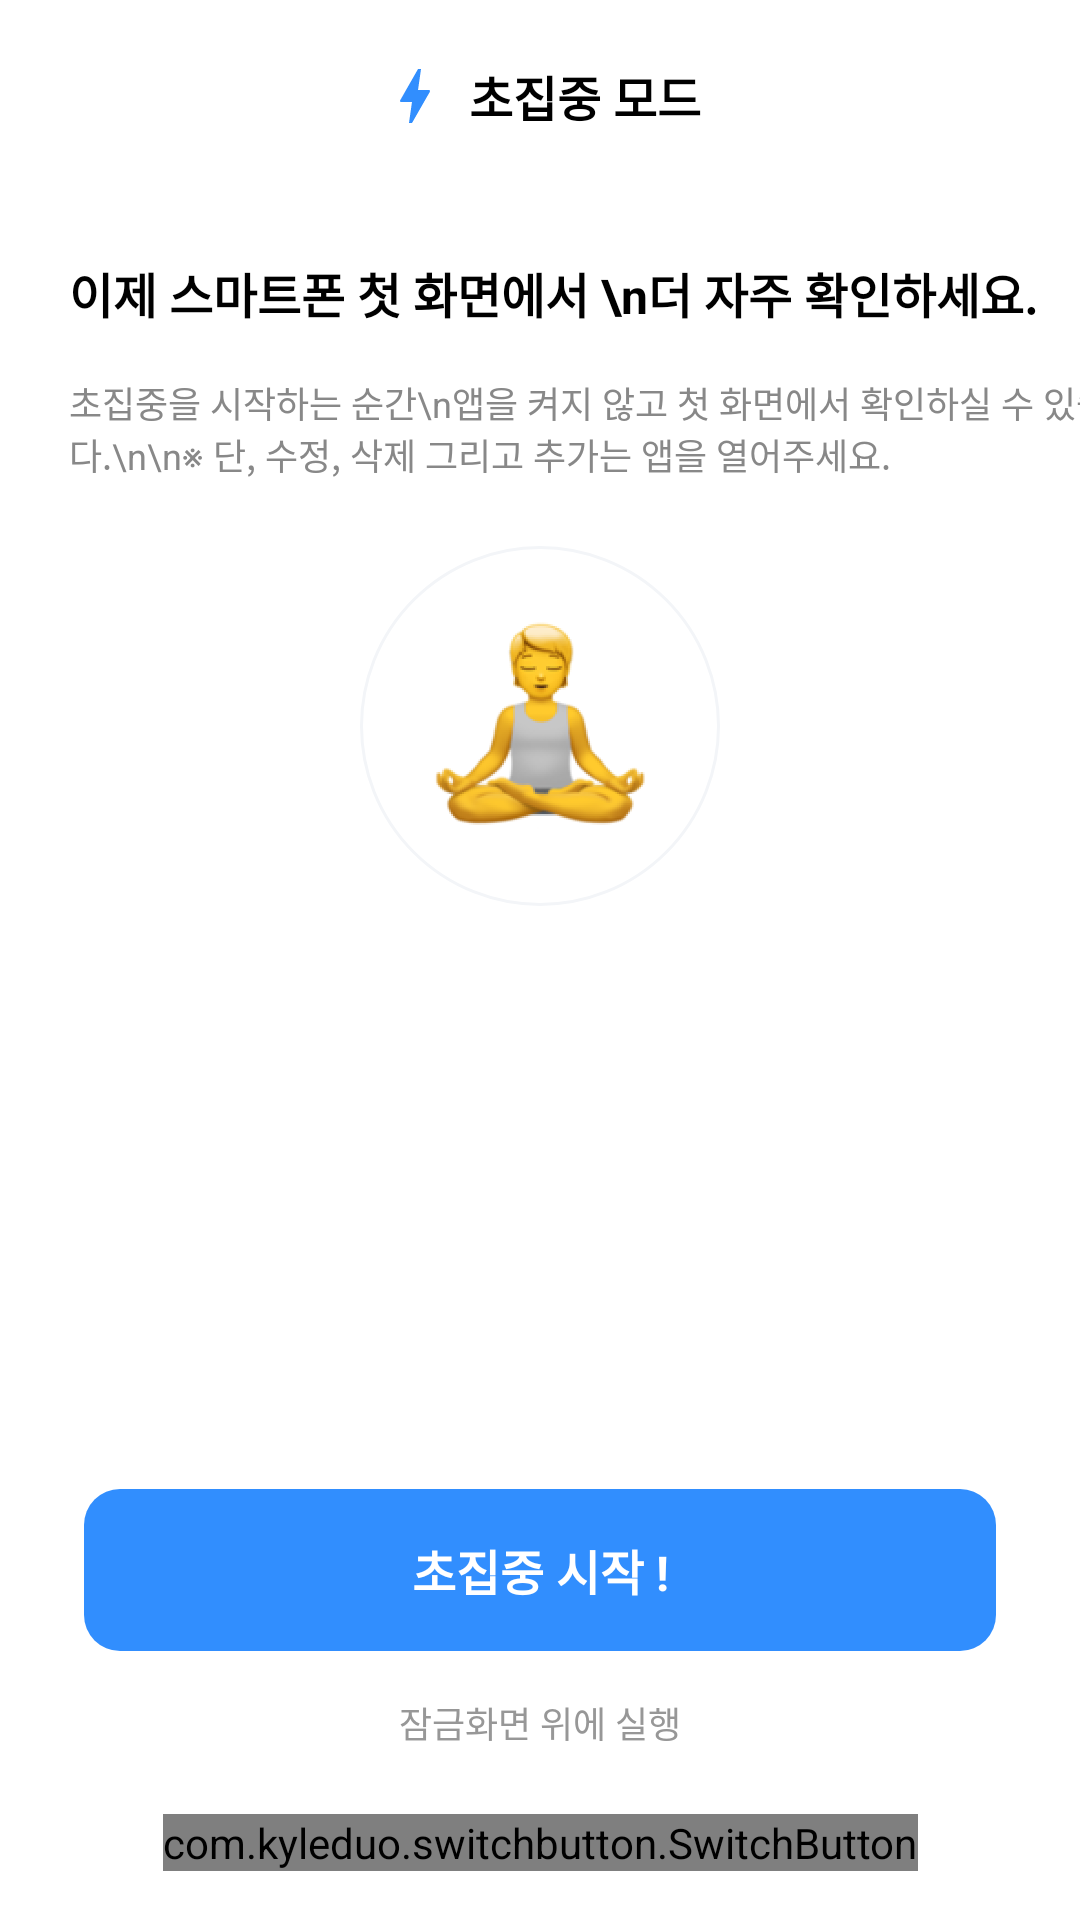

Here is an Android app screen rendered from its layout file. Give the layout XML and the strings, colors and styles it references.
<!-- AndroidManifest.xml: application theme Theme.StartPlan -->
<!-- res/layout/activity_super_focus.xml -->
<?xml version="1.0" encoding="utf-8"?>
<androidx.constraintlayout.widget.ConstraintLayout xmlns:android="http://schemas.android.com/apk/res/android"
    xmlns:app="http://schemas.android.com/apk/res-auto"
    android:layout_width="match_parent"
    android:layout_height="match_parent">

    <androidx.constraintlayout.widget.ConstraintLayout
        android:id="@+id/layout_super_focus_top_bar"
        android:layout_width="match_parent"
        android:layout_height="64dp"
        app:layout_constraintEnd_toEndOf="parent"
        app:layout_constraintStart_toStartOf="parent"
        app:layout_constraintTop_toTopOf="parent">

        <ImageView
            android:layout_width="wrap_content"
            android:layout_height="wrap_content"
            android:src="@drawable/ic_menu_go_super_focus_24dp"
            app:layout_constraintTop_toTopOf="parent"
            app:layout_constraintBottom_toBottomOf="parent"
            app:layout_constraintEnd_toStartOf="@id/tv_super_focus_top_bar"
            android:layout_marginEnd="6dp"

            />

        <TextView
            android:id="@+id/tv_super_focus_top_bar"
            android:layout_width="wrap_content"
            android:layout_height="wrap_content"
            android:text="초집중 모드"
            android:textSize="16sp"
            android:textStyle="bold"
            android:textColor="@color/black"
            android:layout_marginStart="30dp"
            app:layout_constraintTop_toTopOf="parent"
            app:layout_constraintEnd_toEndOf="parent"
            app:layout_constraintBottom_toBottomOf="parent"
            app:layout_constraintStart_toStartOf="parent"
            />

        <ImageView
            android:id="@+id/iv_super_focus_close"
            android:layout_width="64dp"
            android:layout_height="match_parent"
            android:src="@drawable/ic_super_focus_close_24dp"
            android:padding="20dp"
            app:layout_constraintEnd_toEndOf="parent"
            app:layout_constraintTop_toTopOf="parent"
            app:layout_constraintBottom_toBottomOf="parent"
            />

    </androidx.constraintlayout.widget.ConstraintLayout>

    <androidx.constraintlayout.widget.ConstraintLayout
        android:layout_width="match_parent"
        android:layout_height="0dp"
        app:layout_constraintTop_toBottomOf="@id/layout_super_focus_top_bar"
        app:layout_constraintBottom_toBottomOf="parent"
        app:layout_constraintStart_toStartOf="parent"
        app:layout_constraintEnd_toEndOf="parent"
        >

    <TextView
        android:id="@+id/tv_super_focus_title"
        android:layout_width="wrap_content"
        android:layout_height="wrap_content"
        android:text="이제 스마트폰 첫 화면에서 \n더 자주 확인하세요."
        android:textSize="16sp"
        android:textColor="@color/black"
        android:textStyle="bold"
        android:layout_marginTop="22dp"
        android:layout_marginStart="23dp"
        app:layout_constraintTop_toTopOf="parent"
        app:layout_constraintStart_toStartOf="parent"
        />

        <TextView
            android:id="@+id/tv_super_focus_contents"
            android:layout_width="wrap_content"
            android:layout_height="wrap_content"
            android:text="초집중을 시작하는 순간\n앱을 켜지 않고 첫 화면에서 확인하실 수 있습니다.\n\n※ 단, 수정, 삭제 그리고 추가는 앱을 열어주세요."
            android:textColor="@color/gray_600"
            android:textStyle="normal"
            android:textSize="12sp"
            app:layout_constraintStart_toStartOf="@id/tv_super_focus_title"
            app:layout_constraintTop_toBottomOf="@id/tv_super_focus_title"
            android:layout_marginTop="16dp"
            />

        <View
            android:id="@+id/v_super_focus_circle"
            android:layout_width="120dp"
            android:layout_height="120dp"
            android:background="@drawable/shape_super_focus_circle"
            app:layout_constraintTop_toBottomOf="@id/tv_super_focus_contents"
            app:layout_constraintStart_toStartOf="parent"
            app:layout_constraintEnd_toEndOf="parent"
            android:layout_marginTop="22dp"
            />

        <ImageView
            android:layout_width="73dp"
            android:layout_height="73dp"
            android:src="@drawable/ic_super_focus_emoji_120dp"
            app:layout_constraintTop_toTopOf="@id/v_super_focus_circle"
            app:layout_constraintEnd_toEndOf="@id/v_super_focus_circle"
            app:layout_constraintBottom_toBottomOf="@id/v_super_focus_circle"
            app:layout_constraintStart_toStartOf="@id/v_super_focus_circle"
            />


        <TextView
            android:id="@+id/tv_super_focus_text"
            android:layout_width="wrap_content"
            android:layout_height="wrap_content"
            android:textSize="12sp"
            android:textColor="@color/black"
            android:layout_marginBottom="15dp"
            app:layout_constraintBottom_toTopOf="@id/v_start_super_focus"
            app:layout_constraintStart_toStartOf="parent"
            app:layout_constraintEnd_toEndOf="parent"
            android:gravity="center_horizontal"
            />

        <View
            android:id="@+id/v_start_super_focus"
            android:layout_width="0dp"
            android:layout_height="54dp"
            app:layout_constraintStart_toStartOf="parent"
            app:layout_constraintEnd_toEndOf="parent"
            app:layout_constraintBottom_toTopOf="@id/tv_over_the_lockscreen"
            android:layout_marginStart="28dp"
            android:layout_marginEnd="28dp"
            android:layout_marginBottom="15dp"
            android:background="@drawable/shape_start_super_focus_btn"
            />

        <TextView
            android:id="@+id/tv_start_super_focus"
            android:layout_width="wrap_content"
            android:layout_height="wrap_content"
            android:text="초집중 시작 !"
            android:textSize="16sp"
            android:textStyle="bold"
            android:textColor="@color/white"
            app:layout_constraintStart_toStartOf="@id/v_start_super_focus"
            app:layout_constraintEnd_toEndOf="@id/v_start_super_focus"
            app:layout_constraintTop_toTopOf="@id/v_start_super_focus"
            app:layout_constraintBottom_toBottomOf="@id/v_start_super_focus"
            />

        <TextView
            android:id="@+id/tv_over_the_lockscreen"
            android:layout_width="wrap_content"
            android:layout_height="wrap_content"
            android:text="잠금화면 위에 실행"
            android:textSize="12sp"
            android:textStyle="normal"
            android:textColor="@color/gray_750"
            android:layout_marginBottom="57dp"
            app:layout_constraintStart_toStartOf="parent"
            app:layout_constraintEnd_toEndOf="parent"
            app:layout_constraintBottom_toBottomOf="parent"
            />

        <com.kyleduo.switchbutton.SwitchButton
            android:id="@+id/sw_over_the_lock_screen"
            android:layout_width="wrap_content"
            android:layout_height="wrap_content"
            app:layout_constraintTop_toBottomOf="@id/tv_over_the_lockscreen"
            app:layout_constraintStart_toStartOf="parent"
            app:layout_constraintEnd_toEndOf="parent"
            app:layout_constraintBottom_toBottomOf="parent"
            android:layout_marginTop="5dp"
            app:kswTintColor="@color/gray_750"

            />

    </androidx.constraintlayout.widget.ConstraintLayout>

</androidx.constraintlayout.widget.ConstraintLayout>
<!-- resources referenced by this layout -->
<resources>
  <color name="black">#FF000000</color>
  <color name="gray_600">#888888</color>
  <color name="gray_750">#979797</color>
  <color name="white">#FFFFFFFF</color>
  <!-- drawable ic_menu_go_super_focus_24dp (drawable) -->
  <vector xmlns:android="http://schemas.android.com/apk/res/android"
      android:width="24dp"
      android:height="24dp"
      android:viewportWidth="24"
      android:viewportHeight="24">
    <path
        android:pathData="M11,21H10L11,14H7.5C6.62,14 7.17,13.25 7.19,13.22C8.48,10.94 10.42,7.54 13.01,3H14.01L13.01,10H16.52C16.92,10 17.14,10.19 16.92,10.66C12.97,17.55 11,21 11,21Z"
        android:fillColor="#318EFE"/>
  </vector>
  <!-- drawable ic_super_focus_emoji_120dp: png bitmap (drawable, 20300 bytes) -->
  <!-- drawable shape_start_super_focus_btn (drawable) -->
  <?xml version="1.0" encoding="utf-8"?>
  <shape xmlns:android="http://schemas.android.com/apk/res/android">
  
      <solid android:color="@color/blue_200" />
      <corners
          android:radius="12dp" />
      <stroke
          android:width="0dp" />
  
  </shape>
  <!-- drawable shape_super_focus_circle (drawable) -->
  <?xml version="1.0" encoding="utf-8"?>
  <shape xmlns:android="http://schemas.android.com/apk/res/android">
  
      <corners
          android:radius="100dp"/>
  
      <size
          android:width="196dp"
          android:height="196dp"
          />
  
      <stroke
          android:width="1dp"
          android:color="@color/gray_100"
          />
  
  
  </shape>
  <style name="Theme.StartPlan" parent="Theme.MaterialComponents.DayNight.NoActionBar">
          
          <item name="colorPrimary">@color/gray_500</item>
          <item name="colorPrimaryVariant">@color/gray_500</item>
          <item name="colorOnPrimary">@color/gray_500</item>
          <item name="colorPrimaryDark">@color/gray_500</item>
          
          <item name="colorSecondary">@color/teal_200</item>
          <item name="colorSecondaryVariant">@color/teal_700</item>
          <item name="colorOnSecondary">@color/black</item>
          
          <item name="android:statusBarColor" tools:targetApi="l">?attr/colorPrimaryVariant</item>
  
          
      </style>
  <color name="blue_200">#318efe</color>
  <color name="gray_100">#f3f5f8</color>
  <color name="gray_500">#d4d5d8</color>
  <color name="teal_200">#FF03DAC5</color>
  <color name="teal_700">#FF018786</color>
</resources>
